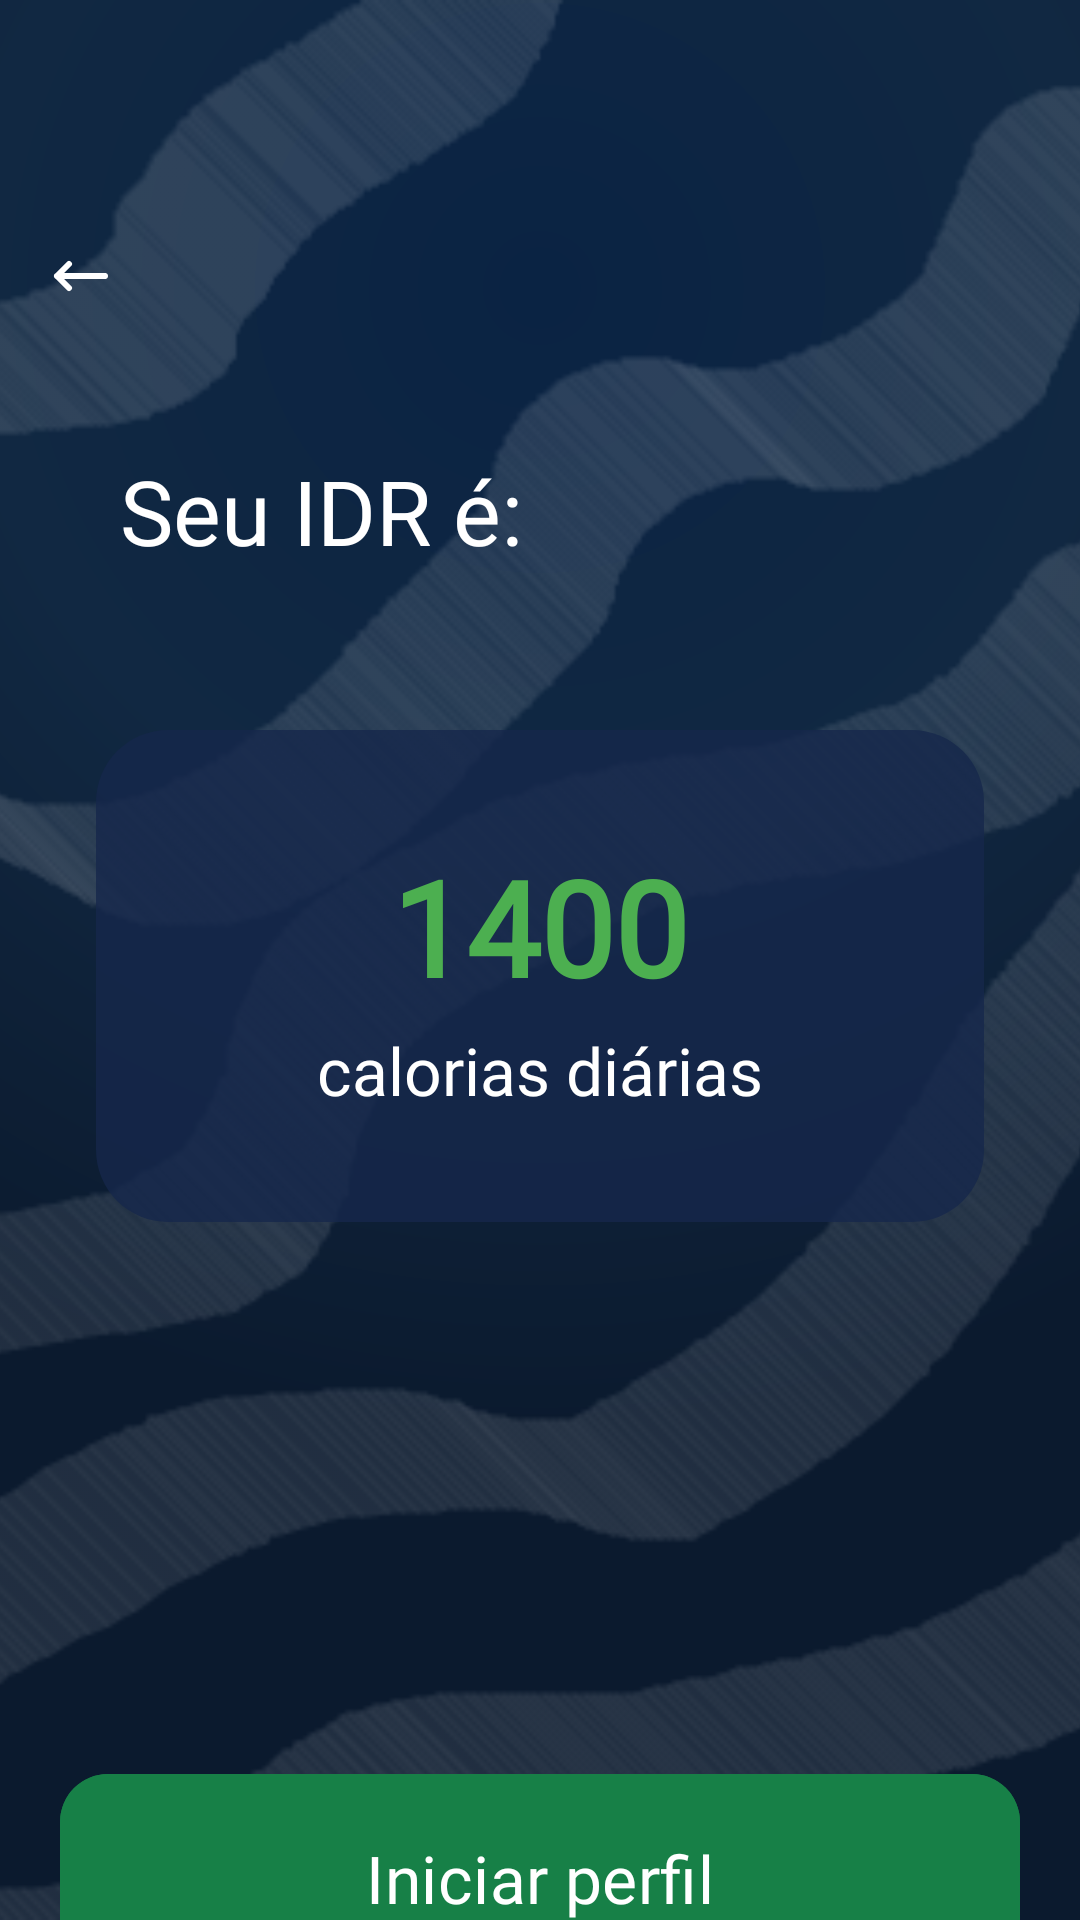

Write the Android layout XML for this screen, with the resource values it uses.
<!-- AndroidManifest.xml: application theme Theme.VITA -->
<!-- res/layout/activity_idr.xml -->
<?xml version="1.0" encoding="utf-8"?>
<androidx.constraintlayout.widget.ConstraintLayout xmlns:android="http://schemas.android.com/apk/res/android"
    xmlns:app="http://schemas.android.com/apk/res-auto"
    xmlns:tools="http://schemas.android.com/tools"
    android:id="@+id/main"
    android:layout_width="match_parent"
    android:layout_height="match_parent"
    tools:context=".IdrActivity"
    android:background="@drawable/gradientbg"
    android:gravity="center">

    <ImageView
        android:id="@+id/idrbackground"
        android:layout_width="0dp"
        android:layout_height="0dp"
        android:src="@drawable/idrbackground"
        android:scaleType="centerCrop"
        android:alpha="0.2"
        app:layout_constraintTop_toTopOf="parent"
        app:layout_constraintBottom_toBottomOf="parent"
        app:layout_constraintStart_toStartOf="parent"
        app:layout_constraintEnd_toEndOf="parent" />

    <ImageView
        android:id="@+id/icarrow"
        android:layout_width="24dp"
        android:layout_height="24dp"
        android:src="@drawable/arrow"
        android:scaleType="fitStart"
        android:clickable="true"
        app:layout_constraintTop_toTopOf="parent"
        app:layout_constraintStart_toStartOf="parent"
        android:layout_marginTop="80dp"
        android:layout_marginStart="15dp"/>

    <TextView
        android:layout_width="wrap_content"
        android:layout_height="wrap_content"
        android:id="@+id/txtIDR"
        android:fontFamily="@font/inter24_bold"
        app:layout_constraintStart_toStartOf="parent"
        app:layout_constraintTop_toTopOf="parent"
        android:text="Seu IDR é:"
        android:textColor="@color/white"
        android:textSize="30sp"
        android:layout_marginTop="150dp"
        android:layout_marginStart="40dp"
        />

    <LinearLayout
        android:id="@+id/cardCalorias"
        android:layout_width="0dp"
        android:layout_height="wrap_content"
        android:layout_marginHorizontal="32dp"
        android:background="@drawable/card_idr_background"
        android:gravity="center"
        android:orientation="vertical"
        android:paddingHorizontal="24dp"
        android:paddingVertical="36dp"
        android:layout_marginTop="5dp"
        app:layout_constraintBottom_toBottomOf="parent"
        app:layout_constraintEnd_toEndOf="parent"
        app:layout_constraintStart_toStartOf="parent"
        app:layout_constraintTop_toBottomOf="@id/txtIDR"
        app:layout_constraintVertical_bias="0.171">

        <TextView
            android:id="@+id/txtValorCalorias"
            android:layout_width="wrap_content"
            android:layout_height="wrap_content"
            android:fontFamily="@font/inter24_bold"
            android:text="1400"
            android:textColor="#4CAF50"
            android:textSize="44sp"
            android:textStyle="bold" />

        <TextView
            android:id="@+id/txtRotuloCalorias"
            android:layout_width="wrap_content"
            android:layout_height="wrap_content"
            android:layout_marginTop="4dp"
            android:fontFamily="@font/inter24_bold"
            android:text="calorias diárias"
            android:textColor="@color/white"
            android:textSize="22sp" />
    </LinearLayout>

    <com.google.android.material.button.MaterialButton
        android:id="@+id/idrbtn"
        android:layout_width="match_parent"
        android:layout_height="wrap_content"
        app:cornerRadius="16dp"
        android:backgroundTint="@color/green1"
        android:layout_marginTop="180dp"
        android:layout_marginStart="20dp"
        android:layout_marginEnd="20dp"
        android:padding="20dp"
        android:text="Iniciar perfil"
        android:fontFamily="@font/inter24_bold"
        android:textSize="22sp"
        android:textColor="@color/white"
        app:layout_constraintTop_toBottomOf="@+id/cardCalorias"/>


</androidx.constraintlayout.widget.ConstraintLayout>
<!-- resources referenced by this layout -->
<resources>
  <color name="green1">#178047</color>
  <color name="white">#FFFFFFFF</color>
  <!-- drawable arrow (drawable) -->
  <vector xmlns:android="http://schemas.android.com/apk/res/android" android:height="15dp" android:viewportHeight="24" android:viewportWidth="24" android:width="15dp">
        
      <path android:fillColor="@color/white" android:pathData="M4,12H20M4,12L8,8M4,12L8,16" android:strokeColor="@color/white" android:strokeLineCap="round" android:strokeLineJoin="round" android:strokeWidth="2"/>
      
  </vector>
  <!-- drawable card_idr_background (drawable) -->
  <?xml version="1.0" encoding="utf-8"?>
  <shape xmlns:android="http://schemas.android.com/apk/res/android" android:shape="rectangle">
      <solid android:color="@color/overlayB" />
      <corners android:radius="24dp" />
  </shape>
  <!-- drawable gradientbg (drawable) -->
  <?xml version="1.0" encoding="utf-8"?>
  <shape xmlns:android="http://schemas.android.com/apk/res/android"
      android:shape="rectangle">
      <gradient
          android:type="radial"
          android:gradientRadius="380dp"
          android:centerX="0.5"
          android:centerY="0.15"
          android:startColor="@color/blue1"
          android:centerColor="@color/blue4"
          android:endColor="@color/blue3" />
  </shape>
  <!-- drawable idrbackground: png bitmap (drawable, 48594 bytes) -->
  <style name="Theme.VITA" parent="Base.Theme.VITA" />
  <color name="overlayB">#CC16274B</color>
  <color name="blue1">#0A2343</color>
  <color name="blue4">#112842</color>
  <color name="blue3">#0B1A2E</color>
  <style name="Base.Theme.VITA" parent="Theme.Material3.DayNight.NoActionBar">
          
          
      </style>
</resources>
